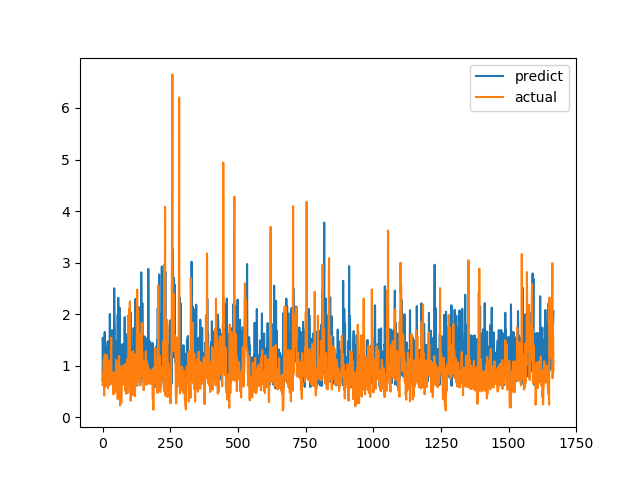

Data behind this chart, as committed beside it:
predict, actual
0.7018, 0.6238
1.543, 0.6915
0.9831, 0.8558
0.6649, 0.7094
1.312, 1.015
0.97, 1.116
1.245, 0.4183
0.7304, 1.002
1.655, 1.219
0.9364, 1.143
1.032, 0.6528
1.132, 0.6747
0.7101, 0.601
0.6981, 0.6695
1.283, 0.6538
1.273, 0.7814
0.6293, 1.206
1.37, 0.8469
0.7375, 0.8286
1.467, 0.6482
0.7553, 0.5624
1.473, 0.7183
0.6177, 1.1
0.9722, 0.9542
0.9911, 0.729
0.6403, 0.6694
1.077, 0.8631
2.004, 0.6465
1.098, 0.8223
0.8379, 0.9236
1.155, 0.8301
0.864, 1.067
0.8407, 1.546
0.8037, 0.6827
1.199, 0.6386
1.693, 0.6464
0.7877, 0.6881
1.067, 0.7274
0.8893, 0.65
1.465, 0.8694
0.8362, 0.4409
0.9455, 0.4519
0.9627, 0.7575
2.502, 0.4952
1.85, 0.6851
1.719, 0.7244
0.9968, 0.8654
1.05, 0.74
1.475, 0.8071
0.8392, 0.8204
0.6921, 1.114
1.202, 1.109
0.5564, 0.4751
0.9214, 1.039
1.421, 0.9458
0.7641, 0.7878
1.986, 0.3505
1.068, 0.9368
2.317, 0.9868
0.9312, 0.647
... 1,607 more rows
